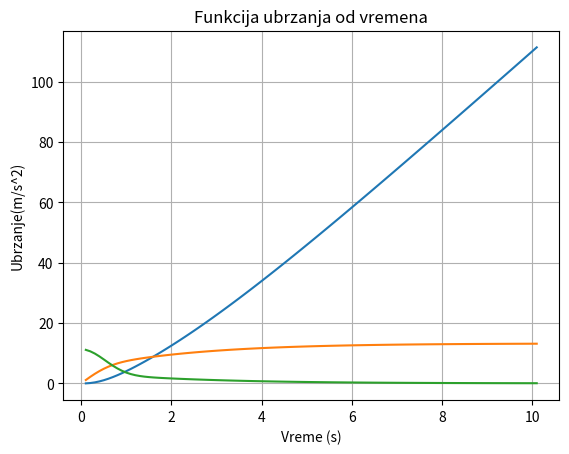

This chart was generated by the following Python code:


import numpy as np
import matplotlib.pyplot as plt
import math

rho = 1.293 
A1 = 0.45  
CD = 1.2  
w=0
m = 80  
F= 400 
fc=488
v=0
t=0
x=0
dt=0.1

X=[]
T=[]
V=[]
A_1=[]

while t<10:
    A=A1*(1-0.25*(math.e**(-(t/0.67)**2)))
    D=0.5*rho*CD*A*(v-w)**2
    Fc=fc*(math.e**(-(t/0.67)**2))
    Fv=-25.58*v
    a=(F+Fc+Fv-D)/m
    x=x+v*dt
    v=v+a*dt
    t+=dt
    X.append(x)
    T.append(t)
    V.append(v)
    A_1.append(a)


plt.plot(T,X)
plt.xlabel('Vreme (s)')
plt.ylabel('Predjen put(m)')
plt.title('Funkcija predjenog puta od vremena')
plt.grid(True)
plt.show()

plt.plot(T,V)
plt.xlabel('Vreme (s)')
plt.ylabel('Brzina(m/s)')
plt.title('Funkcija brzine od vremena')
plt.grid(True)
plt.show()

plt.plot(T,A_1)
plt.xlabel('Vreme (s)')
plt.ylabel('Ubrzanje(m/s^2)')
plt.title('Funkcija ubrzanja od vremena')
plt.grid(True)
plt.show()


